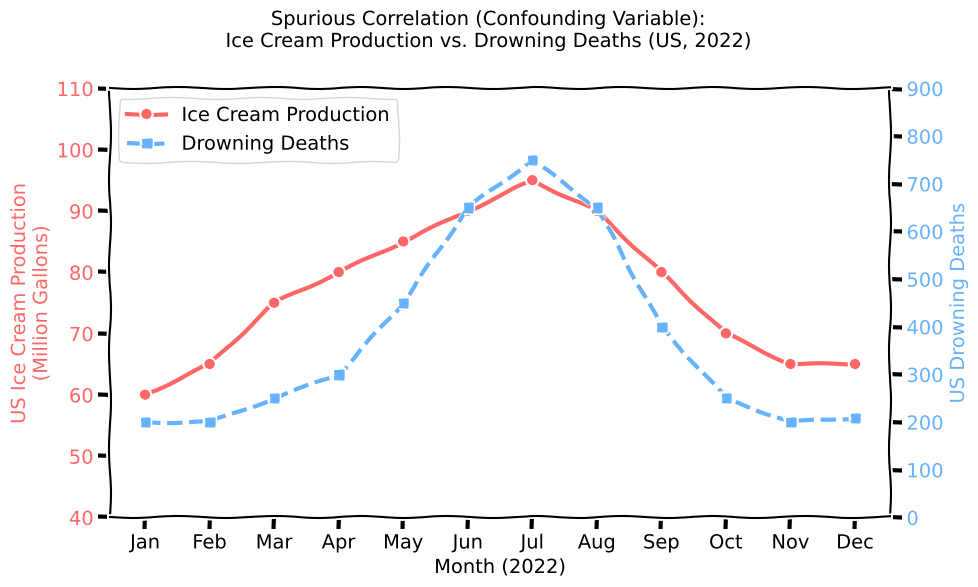

Reproduce this figure in Python. (Note: this script raises an exception after producing the figure.)
import numpy as np
import matplotlib.pyplot as plt

plt.xkcd()

months = np.arange(1, 13)
# 2022 US Ice Cream Production (Approximate based on USDA 920M gallons total)
ice_cream = [60, 65, 75, 80, 85, 90, 95, 90, 80, 70, 65, 65]
# 2022 US Unintentional Drownings (Approximate based on CDC 4,509 total)
drownings = [200, 200, 250, 300, 450, 650, 750, 650, 400, 250, 200, 209]

fig, ax1 = plt.subplots(figsize=(10, 6))

color1 = '#FF6666'
ax1.set_xlabel('Month (2022)')
ax1.set_ylabel('US Ice Cream Production\n(Million Gallons)', color=color1)
ax1.plot(months, ice_cream, color=color1, marker='o', linewidth=3, label='Ice Cream Production')
ax1.tick_params(axis='y', labelcolor=color1)
ax1.set_xticks(months)
ax1.set_xticklabels(['Jan', 'Feb', 'Mar', 'Apr', 'May', 'Jun', 'Jul', 'Aug', 'Sep', 'Oct', 'Nov', 'Dec'])
ax1.set_ylim(40, 110)

ax2 = ax1.twinx()  
color2 = '#66B2FF'
ax2.set_ylabel('US Drowning Deaths', color=color2)  
ax2.plot(months, drownings, color=color2, marker='s', linewidth=3, linestyle='--', label='Drowning Deaths')
ax2.tick_params(axis='y', labelcolor=color2)
ax2.set_ylim(0, 900)

fig.suptitle('Spurious Correlation (Confounding Variable):\nIce Cream Production vs. Drowning Deaths (US, 2022)', fontsize=14)

lines_1, labels_1 = ax1.get_legend_handles_labels()
lines_2, labels_2 = ax2.get_legend_handles_labels()
ax1.legend(lines_1 + lines_2, labels_1 + labels_2, loc='upper left')

plt.tight_layout()
plt.savefig('public/images/spurious_correlation_ice_cream.png')
print("Graph saved")
